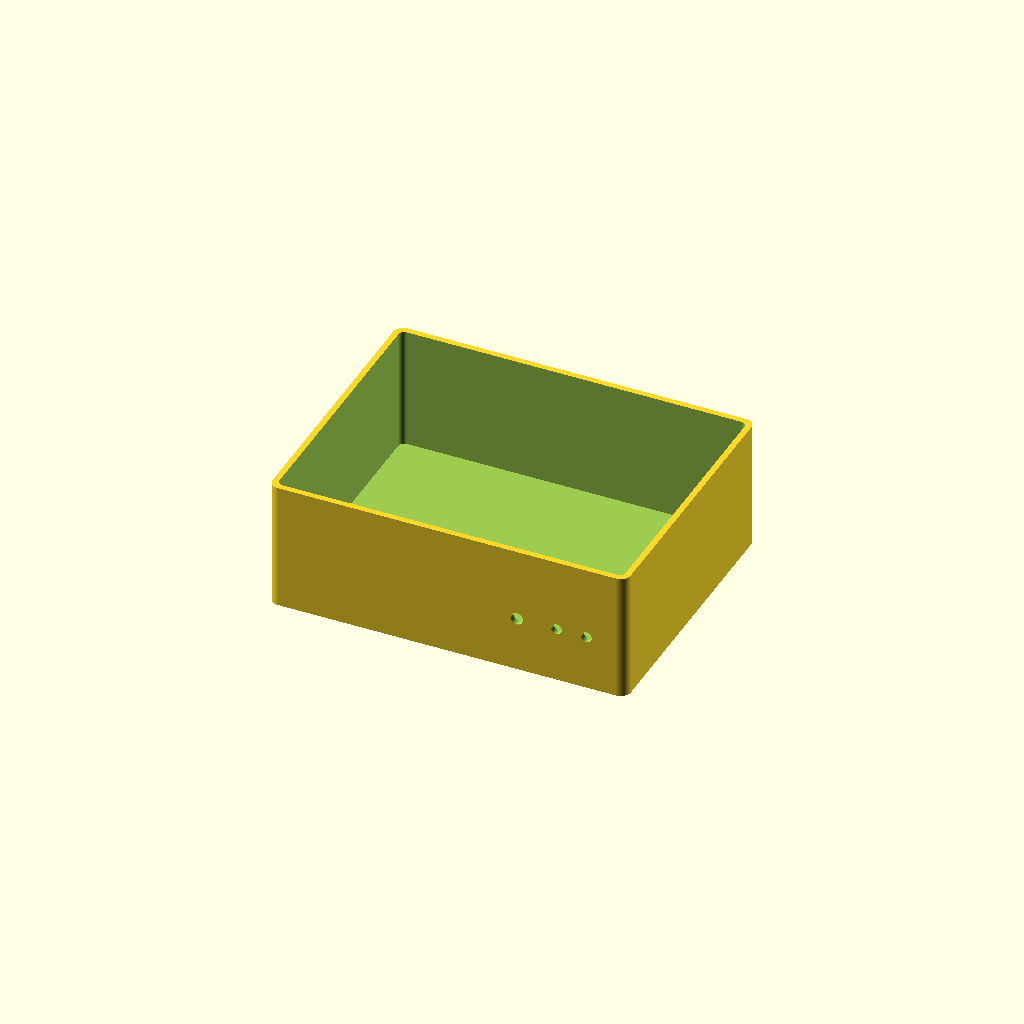
Cell 1 — every parameter at its default value.
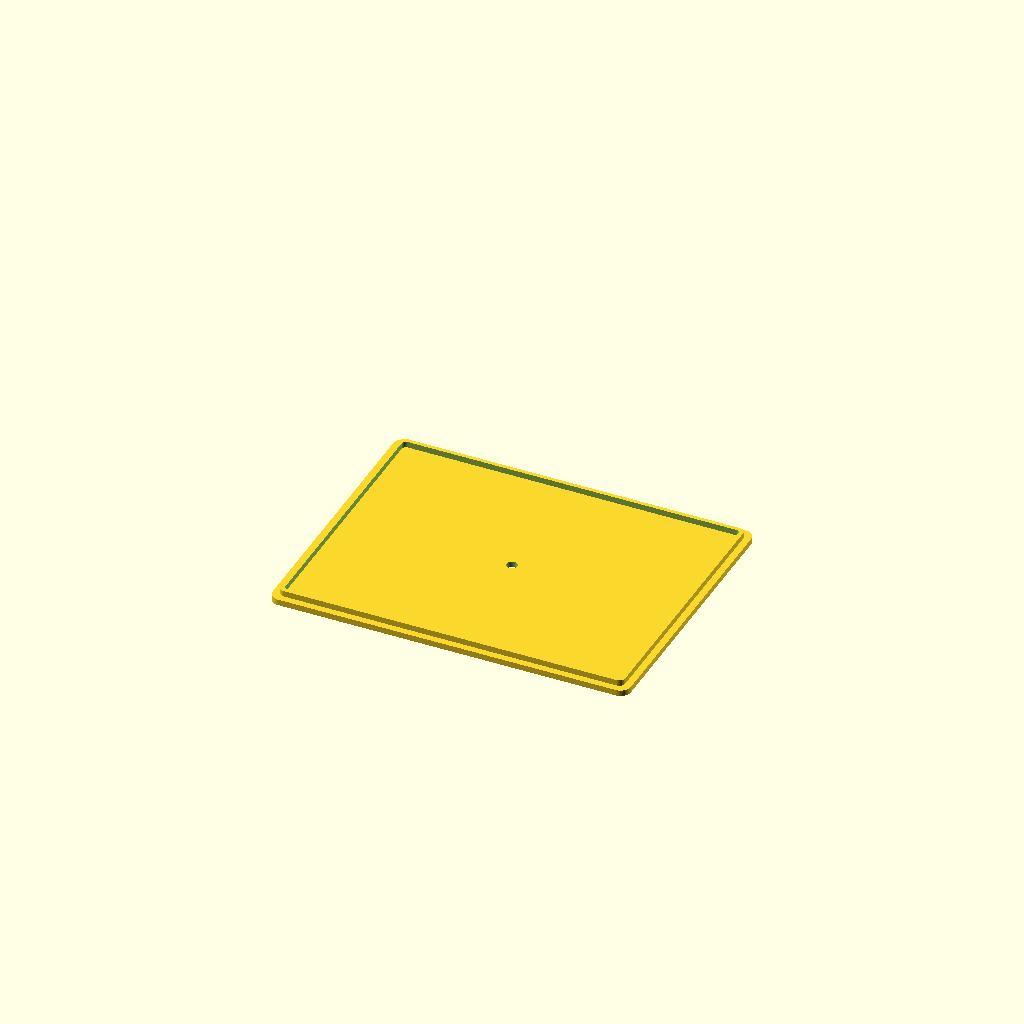
Cell 2 — part set to "tampa", the other parameters unchanged.
All cells are drawn from one camera (rotation 55°, 0°, 25°, orthographic, colour scheme Cornfield), so only the parameter changes between them.
Source of the model, modelos/bancada.scad:
// OdontoRaman Lab | mm | protótipo didático com LED. NÃO é barreira laser.
// Abra no OpenSCAD; selecione part; F6; Exportar STL. Medir placa antes de imprimir.
part = "base"; // [base,tampa,bandeja]
$fn=48;
W=180; D=140; H=65; wall=3;
module roundedbox(w,d,h,r=5){hull()for(x=[r,w-r],y=[r,d-r])translate([x,y,0])cylinder(h=h,r=r);}
module base(){difference(){roundedbox(W,D,H);translate([wall,wall,wall])roundedbox(W-2*wall,D-2*wall,H+1,3);translate([-1,18,8])cube([5,16,10]); // USB universal
 for(x=[145,160])translate([x,-1,28])rotate([-90,0,0])cylinder(h=5,d=5.4); // LED
 translate([125,-1,28])rotate([-90,0,0])cylinder(h=5,d=6.4); // botão de painel/adaptador
 } }
module lid(){difference(){union(){roundedbox(W,D,3);translate([3.4,3.4,3])difference(){roundedbox(W-6.8,D-6.8,3,3);translate([2,2,-.1])roundedbox(W-10.8,D-10.8,3.2,2);}}translate([W/2,D/2,-.1])cylinder(h=3.2,d=5.4);} }
module tray(){difference(){roundedbox(70,55,8,4);translate([35,27.5,3])cylinder(h=6,d=24);for(x=[9,61])translate([x,27.5,-1])cylinder(h=10,d=3.4);}}
if(part=="base")base();if(part=="tampa")lid();if(part=="bandeja")tray();
Customizer parameters (derived from the source; name, type, default, range or options):
part: string, default "base", options "base", "tampa", "bandeja"
